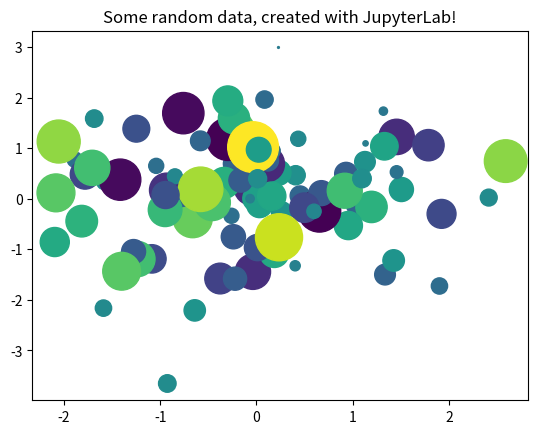

Reproduce this figure in Python.
# # Introduction to the JupyterLab and Jupyter Notebooks
# 
# This is a short introduction to two of the flagship tools created by [the Jupyter Community](https://jupyter.org).
# 
# > **⚠️Experimental!⚠️**: This is an experimental interface provided by the [JupyterLite project](https://jupyterlite.readthedocs.io/en/latest/). It embeds an entire JupyterLab interface, with many popular packages for scientific computing, in your browser. There may be minor differences in behavior between JupyterLite and the JupyterLab you install locally. You may also encounter some bugs or unexpected behavior. To report any issues, or to get involved with the JupyterLite project, see [the JupyterLite repository](https://github.com/jupyterlite/jupyterlite/issues?q=is%3Aissue+is%3Aopen+sort%3Aupdated-desc).
# 
# ## JupyterLab 🧪
# 
# **JupyterLab** is a next-generation web-based user interface for Project Jupyter. It enables you to work with documents and activities such as Jupyter notebooks, text editors, terminals, and custom components in a flexible, integrated, and extensible manner. It is the interface that you're looking at right now.
# 
# **For an overview of the JupyterLab interface**, see the **JupyterLab Welcome Tour** on this page, by going to `Help -> Welcome Tour` and following the prompts.
# 
# > **See Also**: For a more in-depth tour of JupyterLab with a full environment that runs in the cloud, see [the JupyterLab introduction on Binder](https://mybinder.org/v2/gh/jupyterlab/jupyterlab-demo/HEAD?urlpath=lab/tree/demo).
# 
# ## Jupyter Notebooks 📓
# 
# **Jupyter Notebooks** are a community standard for communicating and performing interactive computing. They are a document that blends computations, outputs, explanatory text, mathematics, images, and rich media representations of objects.
# 
# JupyterLab is one interface used to create and interact with Jupyter Notebooks.
# 
# **For an overview of Jupyter Notebooks**, see the **JupyterLab Welcome Tour** on this page, by going to `Help -> Notebook Tour` and following the prompts.
# 
# > **See Also**: For a more in-depth tour of Jupyter Notebooks and the Classic Jupyter Notebook interface, see [the Jupyter Notebook IPython tutorial on Binder](https://mybinder.org/v2/gh/ipython/ipython-in-depth/HEAD?urlpath=tree/binder/Index.ipynb).
# 
# ## An example: visualizing data in the notebook ✨
# 
# Below is an example of a code cell. We'll visualize some simple data using two popular packages in Python. We'll use [NumPy](https://numpy.org/) to create some random data, and [Matplotlib](https://matplotlib.org) to visualize it.
# 
# Note how the code and the results of running the code are bundled together.

from matplotlib import pyplot as plt
import numpy as np

# Generate 100 random data points along 3 dimensions
x, y, scale = np.random.randn(3, 100)
fig, ax = plt.subplots()

# Map each onto a scatterplot we'll create with Matplotlib
ax.scatter(x=x, y=y, c=scale, s=np.abs(scale)*500)
ax.set(title="Some random data, created with JupyterLab!")
plt.show()

# ## Next steps 🏃
# 
# This is just a short introduction to JupyterLab and Jupyter Notebooks. See below for some more ways to interact with tools in the Jupyter ecosystem, and its community.
# 
# ### Other notebooks in this demo
# 
# Here are some other notebooks in this demo. Each of the items below corresponds to a file or folder in the **file browser to the left**.
# 
# - [**`Lorenz.ipynb`**](Lorenz.ipynb) uses Python to demonstrate interactive visualizations and computations around the [Lorenz system](https://en.wikipedia.org/wiki/Lorenz_system). It shows off basic Python functionality, including more visualizations, data structures, and scientific computing libraries.
# - [**`r.ipynb`**](r.ipynb) demonstrates the R programming language for statistical computing and data analysis.
# - [**`cpp.ipynb`**](cpp.ipynb) demonstrates the C++ programming language for scientific computing and data analysis.
# - [**`sqlite.ipynb`**](sqlite.ipynb) demonstrates how an in-browser sqlite kernel to run your own SQL commands from the notebook. It uses the [jupyterlite/xeus-sqlite-kernel](https://github.com/jupyterlite/xeus-sqlite-kernel).
# 
# ### Other sources of information in Jupyter
# 
# - **More on using JupyterLab**: See [the JupyterLab documentation](https://jupyterlab.readthedocs.io/en/stable/) for more thorough information about how to install and use JupyterLab.
# - **More interactive demos**: See [try.jupyter.org](https://try.jupyter.org) for more interactive demos with the Jupyter ecosystem.
# - **Learn more about Jupyter**: See [the Jupyter community documentation](https://docs.jupyter.org) to learn more about the project, its community and tools, and how to get involved.
# - **Join our discussions**: The [Jupyter Community Forum](https://discourse.jupyter.org) is a place where many in the Jupyter community ask questions, help one another, and discuss issues around interactive computing and our ecosystem.
